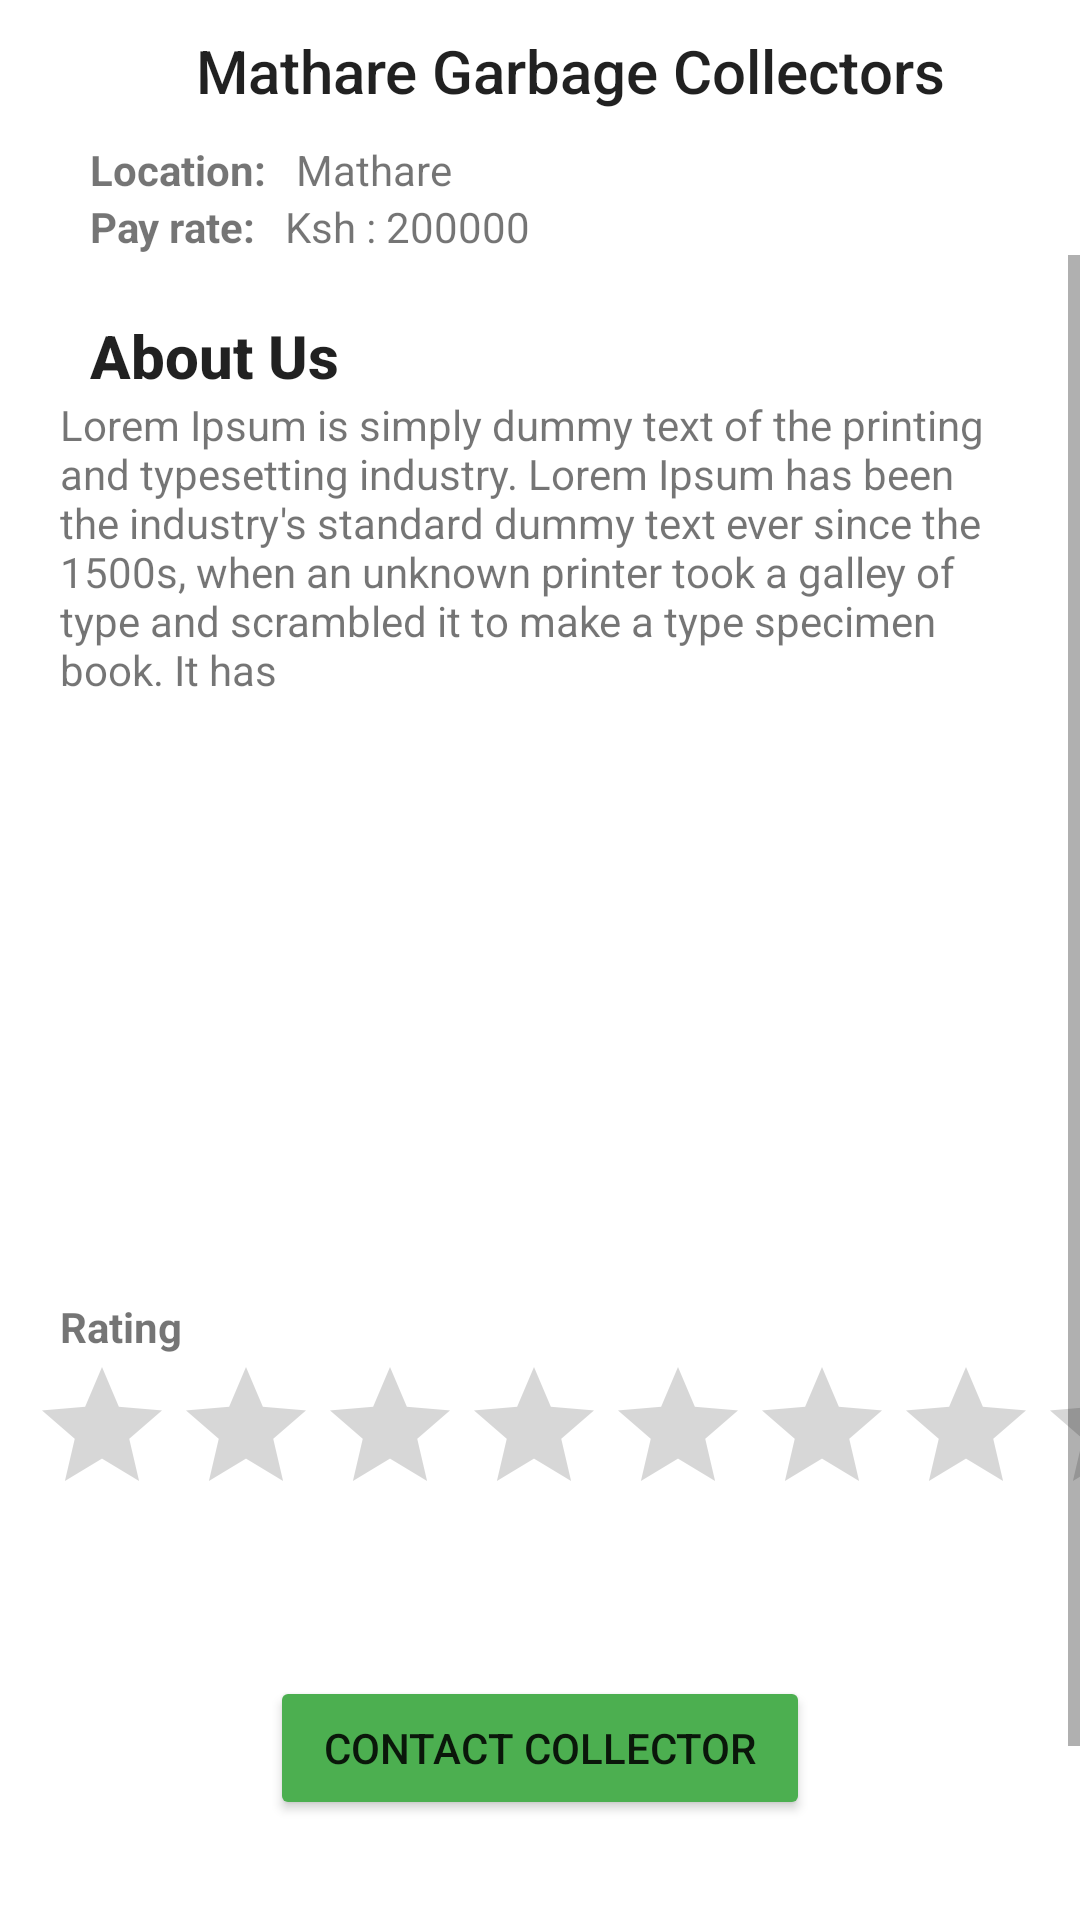

The Android layout XML behind this screen, and the referenced resources:
<!-- AndroidManifest.xml: application theme Theme.JOMBAAPP -->
<!-- res/layout/activity_collector_infomation.xml -->
<?xml version="1.0" encoding="utf-8"?>
<LinearLayout
    xmlns:android="http://schemas.android.com/apk/res/android"
    xmlns:app="http://schemas.android.com/apk/res-auto"
    xmlns:tools="http://schemas.android.com/tools"
    android:layout_width="match_parent"
    android:orientation="vertical"
    android:layout_height="match_parent"
    tools:context=".customers.screens.CollectorInformation">

    <LinearLayout
        android:layout_width="match_parent"
        android:layout_height="wrap_content"
        android:orientation="horizontal">

        <ImageView
            android:layout_width="wrap_content"
            android:id="@+id/back"
            android:layout_height="wrap_content"
            android:padding="10dp"
            android:src="@drawable/ic_baseline_keyboard_arrow_left_24" />

        <TextView
            android:id="@+id/collectorName"
            android:layout_width="match_parent"
            android:layout_height="wrap_content"
            android:padding="10dp"
            android:text="Mathare Garbage Collectors"
            android:textAlignment="center"
            android:textAppearance="@style/TextAppearance.AppCompat.Title" />

    </LinearLayout>

    <LinearLayout
        android:layout_width="match_parent"
        android:layout_height="wrap_content"
        android:layout_marginStart="30sp"
        android:orientation="horizontal">


        <TextView
            android:layout_width="wrap_content"
            android:layout_height="wrap_content"
            android:text="Location:   "
            android:textStyle="bold" />

        <TextView
            android:layout_width="match_parent"
            android:layout_height="wrap_content"
            android:text="Mathare" />

    </LinearLayout>

    <LinearLayout
        android:layout_width="match_parent"
        android:layout_height="wrap_content"
        android:layout_marginStart="30sp"
        android:orientation="horizontal">


        <TextView
            android:layout_width="wrap_content"
            android:layout_height="wrap_content"
            android:text="Pay rate:   "
            android:textStyle="bold" />

        <TextView
            android:layout_width="match_parent"
            android:layout_height="wrap_content"
            android:text="Ksh : 200000" />

    </LinearLayout>

    <ScrollView
        android:layout_width="match_parent"
        android:layout_height="match_parent"
        android:fillViewport="true">

        <TableLayout
            android:layout_width="match_parent"
            android:layout_height="wrap_content"
            android:stretchColumns="1">

            <TextView
                android:layout_width="match_parent"
                android:layout_height="wrap_content"
                android:layout_marginStart="30sp"
                android:layout_marginTop="20dp"
                android:text="About Us"
                android:textAppearance="@style/TextAppearance.AppCompat.Title"
                android:textStyle="bold" />

            <TextView
                android:layout_width="match_parent"
                android:layout_height="wrap_content"
                android:layout_marginHorizontal="20dp"
                android:text="Lorem Ipsum is simply dummy text of the printing and typesetting industry. Lorem Ipsum has been the industry's standard dummy text ever since the 1500s, when an unknown printer took a galley of type and scrambled it to make a type specimen book. It has " />

            <ImageView
                android:layout_width="match_parent"
                android:layout_height="200dp"
                android:src="@drawable/ic_baseline_broken_image_24" />

            <TextView
                android:layout_width="match_parent"
                android:layout_height="wrap_content"
                android:layout_marginStart="20dp"
                android:text="Rating"
                android:textStyle="bold" />

            <RatingBar
                android:layout_width="wrap_content"
                android:layout_height="wrap_content"
                android:layout_marginStart="10dp"
                android:numStars="1"
                android:stepSize="0.5" />


            <Button
                android:id="@+id/btnChat"
                android:layout_width="match_parent"
                android:backgroundTint="#4CAF50"
                android:layout_marginTop="50dp"
                android:layout_height="wrap_content"
                android:layout_marginHorizontal="90dp"
                android:text="Contact Collector" />

            <Button
                android:id="@+id/btnSchedule"
                android:layout_width="match_parent"
                android:backgroundTint="#4CAF50"
                android:layout_marginTop="50dp"
                android:layout_height="wrap_content"
                android:layout_marginHorizontal="90dp"
                android:text="Schedule Collection" />

        </TableLayout>
    </ScrollView>

</LinearLayout>
<!-- resources referenced by this layout -->
<resources>
  <style name="Theme.JOMBAAPP" parent="Theme.MaterialComponents.DayNight.DarkActionBar">
          
          <item name="colorPrimary">@color/purple_500</item>
          <item name="colorPrimaryVariant">@color/purple_700</item>
          <item name="colorOnPrimary">@color/white</item>
          
          <item name="colorSecondary">@color/teal_200</item>
          <item name="colorSecondaryVariant">@color/teal_700</item>
          <item name="colorOnSecondary">@color/black</item>
          
          <item name="android:statusBarColor">?attr/colorPrimaryVariant</item>
          
      </style>
  <!-- not gathered from this repository: default colours our renderer supplied (Android Studio template values) -->
  <color name="purple_500">#FF6200EE</color>
  <color name="purple_700">#FF3700B3</color>
  <color name="teal_200">#FF03DAC5</color>
  <color name="teal_700">#FF018786</color>
  <color name="black">#FF000000</color>
  <color name="white">#FFFFFFFF</color>
</resources>
